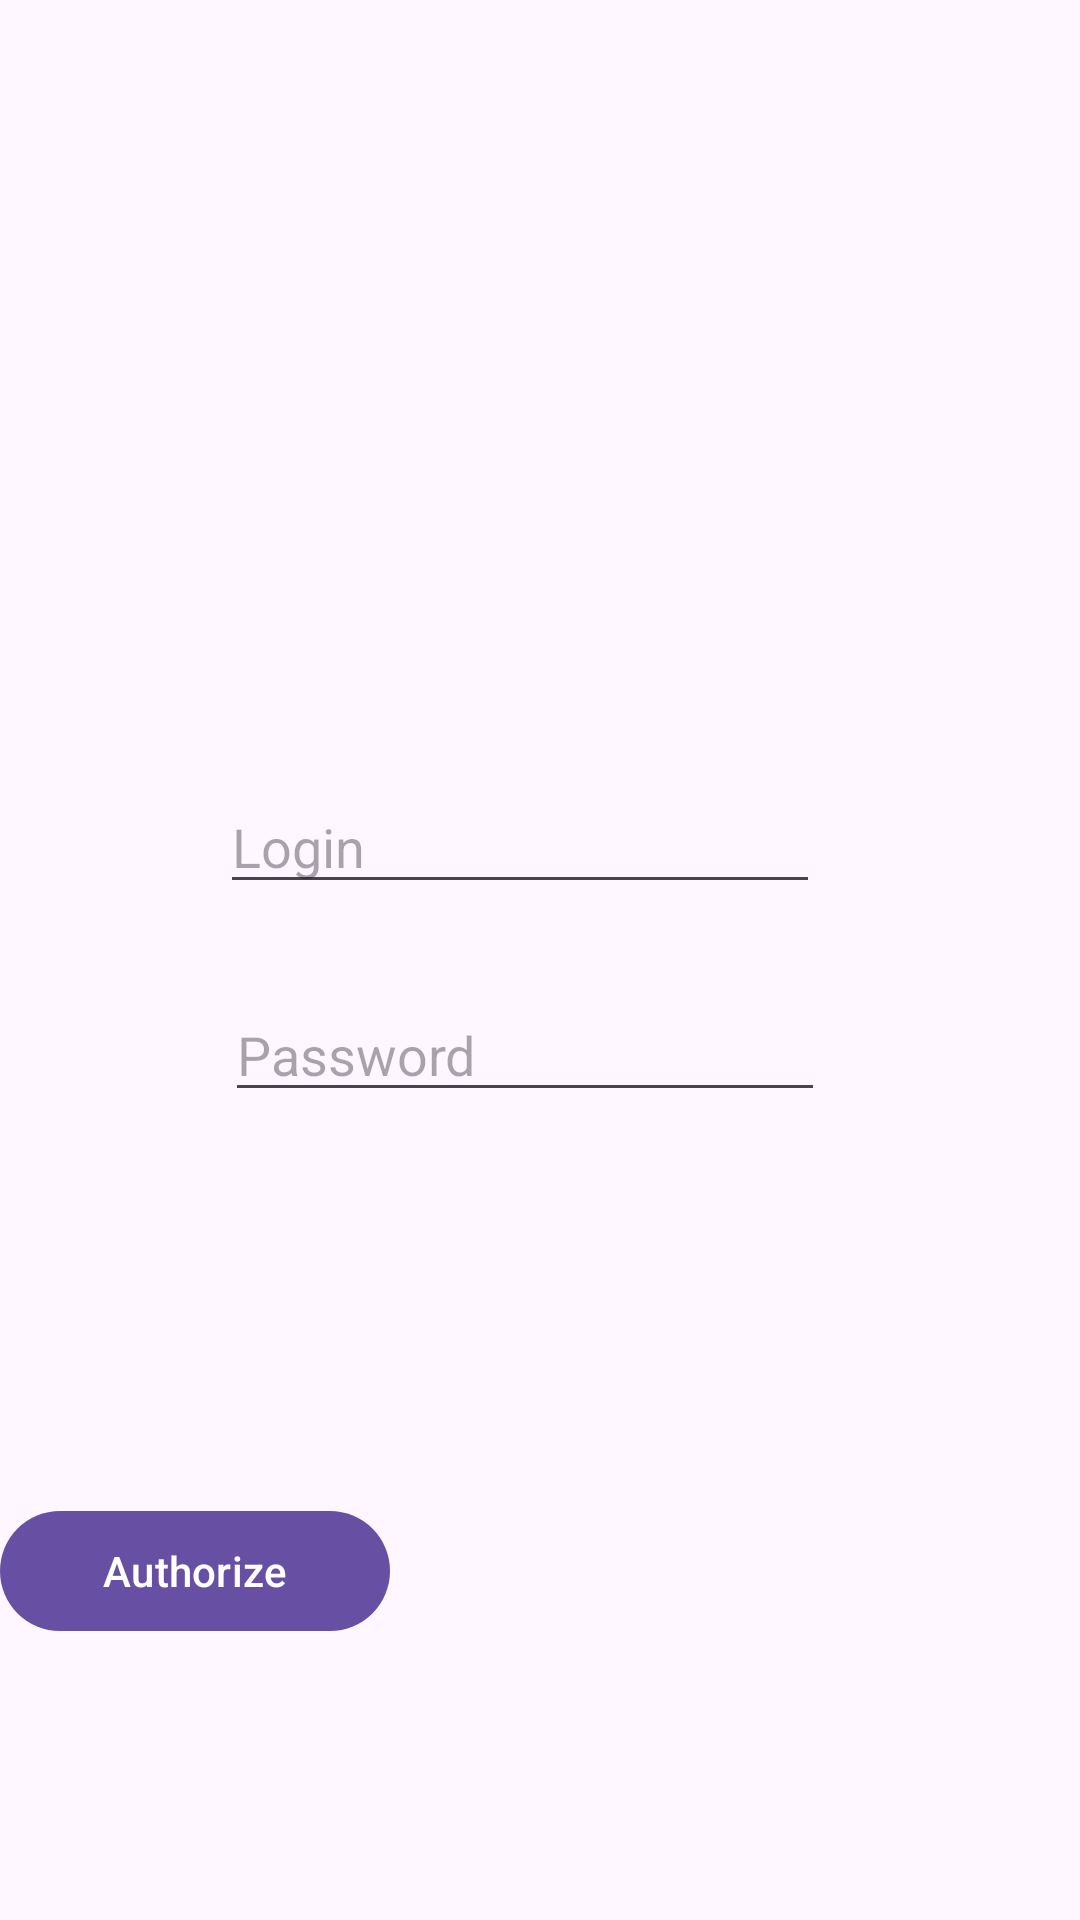

This screen was rendered from an Android layout file. Write that file and the resources it references.
<!-- AndroidManifest.xml: application theme Theme.Pr22_individual_GorbatyukDenis -->
<!-- res/layout/activity_login.xml -->
<?xml version="1.0" encoding="utf-8"?>
<androidx.constraintlayout.widget.ConstraintLayout xmlns:android="http://schemas.android.com/apk/res/android"
    xmlns:app="http://schemas.android.com/apk/res-auto"
    xmlns:tools="http://schemas.android.com/tools"
    android:layout_width="match_parent"
    android:layout_height="match_parent"
    tools:context=".LoginActivity">

    <com.google.android.material.textfield.TextInputEditText
        android:id="@+id/login"
        android:layout_width="200dp"
        android:layout_height="wrap_content"
        android:layout_marginTop="260dp"
        android:hint="Login"
        app:layout_constraintEnd_toEndOf="parent"
        app:layout_constraintHorizontal_bias="0.459"
        app:layout_constraintStart_toStartOf="parent"
        app:layout_constraintTop_toTopOf="parent" />

    <com.google.android.material.textfield.TextInputEditText
        android:id="@+id/psswd"
        android:layout_width="200dp"
        android:layout_height="wrap_content"
        android:layout_marginTop="28dp"
        android:hint="Password"
        app:layout_constraintEnd_toEndOf="parent"
        app:layout_constraintHorizontal_bias="0.469"
        app:layout_constraintStart_toStartOf="parent"
        app:layout_constraintTop_toBottomOf="@+id/login" />

    <com.google.android.material.button.MaterialButton
        android:id="@+id/auth"
        android:layout_width="130dp"
        android:layout_height="wrap_content"
        android:text="Authorize"
        app:layout_constraintBottom_toBottomOf="parent"
        app:layout_constraintTop_toBottomOf="@+id/psswd"
        app:layout_constraintVertical_bias="0.583"
        tools:layout_editor_absoluteX="140dp" />


</androidx.constraintlayout.widget.ConstraintLayout>
<!-- resources referenced by this layout -->
<resources>
  <style name="Theme.Pr22_individual_GorbatyukDenis" parent="Base.Theme.Pr22_individual_GorbatyukDenis" />
  <style name="Base.Theme.Pr22_individual_GorbatyukDenis" parent="Theme.Material3.DayNight.NoActionBar">
          
          
      </style>
</resources>
